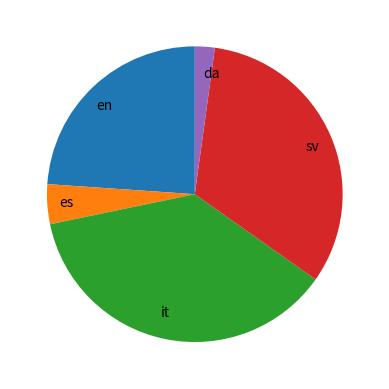

The script that saved this image:
import matplotlib.pyplot as plt

langs = ["en", "es", "it", "sv", "da"]
counts = [11, 2, 17, 15, 1]

fig = plt.figure()
plt.pie(counts, labels = langs, startangle = 90, labeldistance=0.82)
fig.savefig('2023.png', transparent=True)